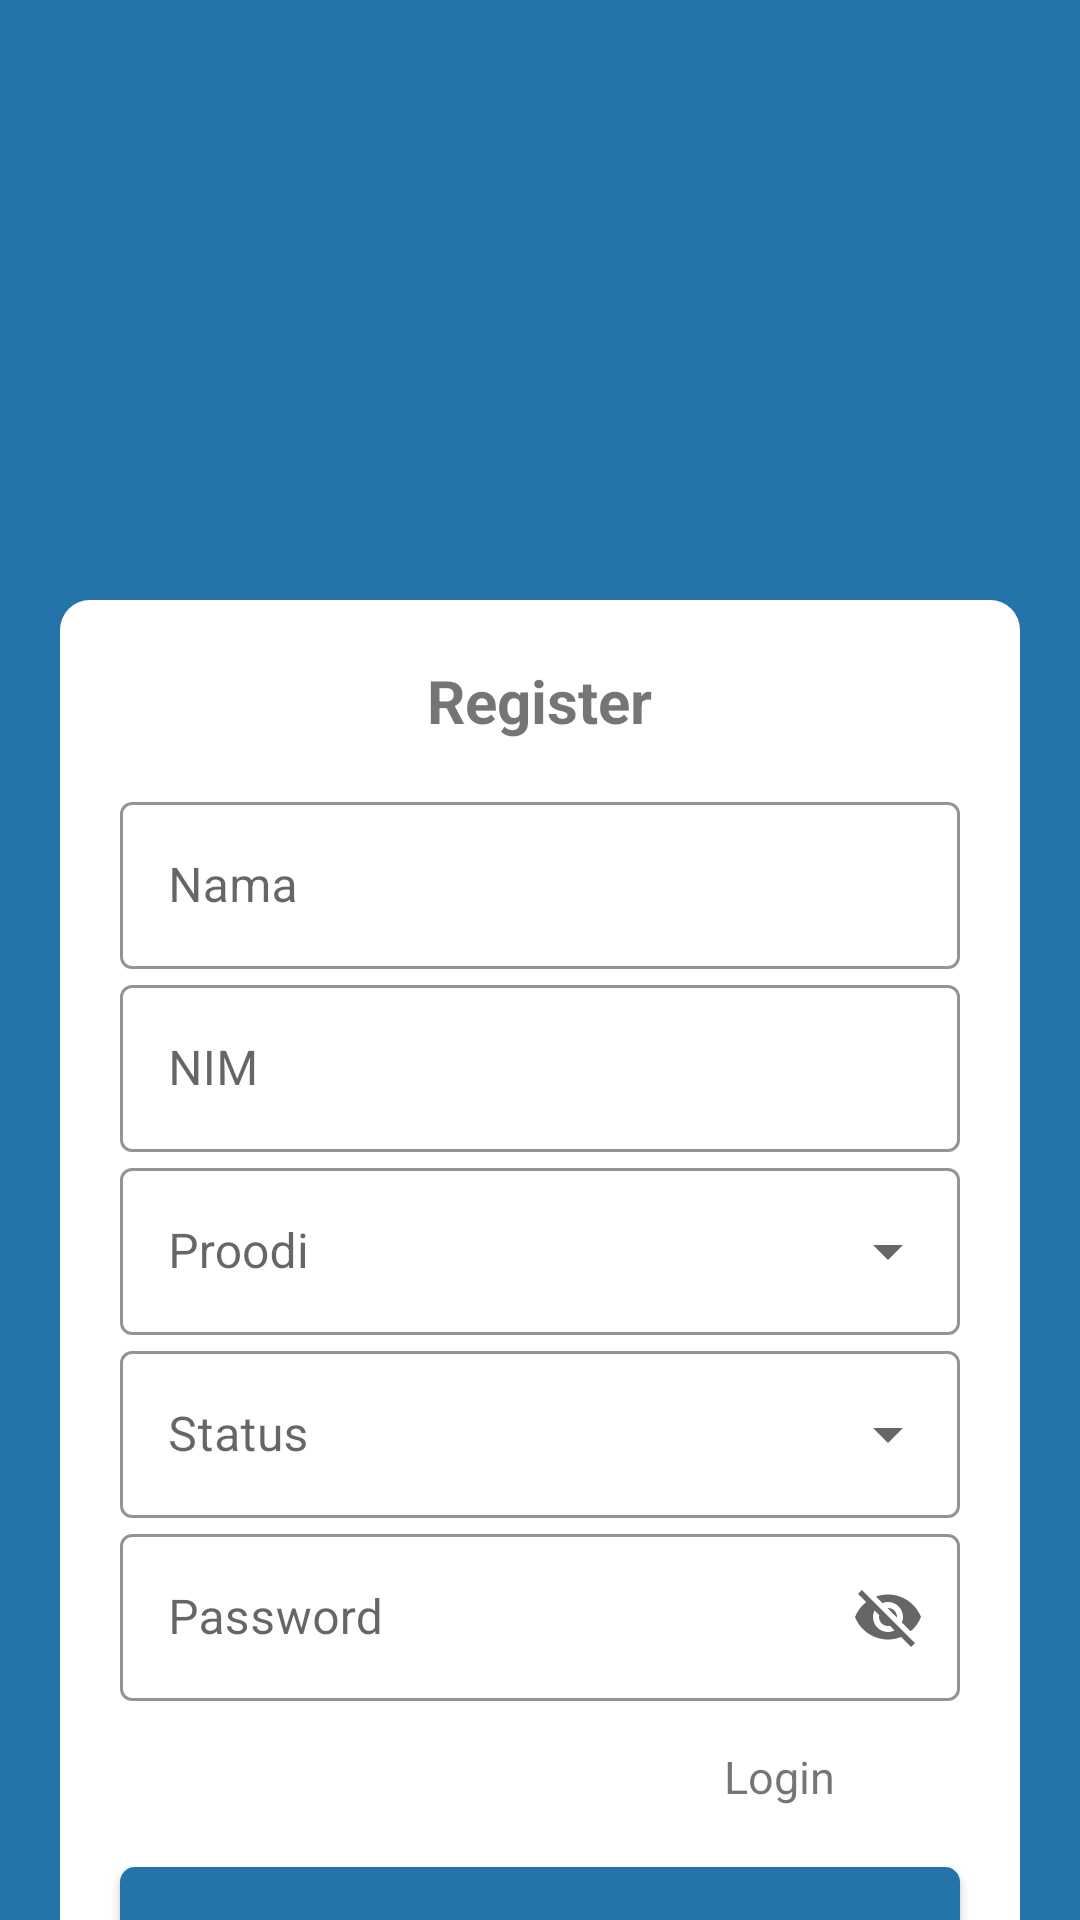

Layout XML and referenced resources for this Android screen:
<!-- AndroidManifest.xml: application theme AppTheme -->
<!-- res/layout/activity_register.xml -->
<?xml version="1.0" encoding="utf-8"?>
<androidx.core.widget.NestedScrollView
    xmlns:android="http://schemas.android.com/apk/res/android"
    xmlns:app="http://schemas.android.com/apk/res-auto"
    xmlns:tools="http://schemas.android.com/tools"
    android:layout_width="match_parent"
    android:layout_height="match_parent"
    tools:context=".RegisterActivity"
    android:background="#2574A9">

    <GridLayout
        android:layout_width="match_parent"
        android:layout_height="match_parent"
        android:background="@drawable/grid_putih"
        android:layout_marginTop="200dp"
        android:layout_marginBottom="200dp"
        android:layout_marginRight="20dp"
        android:layout_marginLeft="20dp">

        <LinearLayout
            android:layout_width="match_parent"
            android:layout_height="wrap_content"
            android:layout_marginTop="20dp"
            android:orientation="vertical"
            android:gravity="center">

            <TextView
                android:layout_width="wrap_content"
                android:layout_height="match_parent"
                android:text="Register"
                android:textSize="20dp"
                android:textStyle="bold"
                android:layout_marginBottom="15dp"/>

            <com.google.android.material.textfield.TextInputLayout
                app:boxStrokeColor="@color/color"
                app:hintTextColor="@color/color"
                android:layout_width="match_parent"
                android:layout_height="wrap_content"
                android:paddingLeft="10dp"
                android:paddingRight="10dp"
                android:layout_marginRight="10dp"
                android:layout_marginLeft="10dp"
                app:boxBackgroundMode="outline"
                style="@style/Widget.MaterialComponents.TextInputLayout.OutlinedBox"
                android:hint="Nama">
                <com.google.android.material.textfield.TextInputEditText
                    android:id="@+id/namaregister"
                    android:layout_width="match_parent"
                    android:layout_height="wrap_content"
                    android:inputType="text"/>
            </com.google.android.material.textfield.TextInputLayout>

            <com.google.android.material.textfield.TextInputLayout
                app:boxStrokeColor="@color/color"
                app:hintTextColor="@color/color"
                android:layout_width="match_parent"
                android:layout_height="wrap_content"
                android:paddingLeft="10dp"
                android:paddingRight="10dp"
                android:layout_marginRight="10dp"
                android:layout_marginLeft="10dp"
                app:boxBackgroundMode="outline"
                style="@style/Widget.MaterialComponents.TextInputLayout.OutlinedBox"
                android:hint="NIM">
                <com.google.android.material.textfield.TextInputEditText
                    android:id="@+id/nimregister"
                    android:layout_width="match_parent"
                    android:layout_height="wrap_content"
                    android:maxLength="12"
                    android:inputType="text"/>
            </com.google.android.material.textfield.TextInputLayout>

            <com.google.android.material.textfield.TextInputLayout
                android:id="@+id/prodi"
                app:boxStrokeColor="@color/color"
                app:hintTextColor="@color/color"
                android:layout_width="match_parent"
                android:layout_height="wrap_content"
                android:paddingLeft="10dp"
                android:paddingRight="10dp"
                android:hint="Proodi"
                style="@style/Widget.MaterialComponents.TextInputLayout.OutlinedBox.ExposedDropdownMenu"
                android:layout_marginRight="10dp"
                android:layout_marginLeft="10dp"
                app:boxBackgroundMode="outline"
                app:endIconMode="dropdown_menu"
                app:counterMaxLength="30">
                <AutoCompleteTextView
                    android:inputType="text"
                    android:id="@+id/prodiregister"
                    android:layout_width="match_parent"
                    android:layout_height="match_parent"/>
            </com.google.android.material.textfield.TextInputLayout>

            <com.google.android.material.textfield.TextInputLayout
                android:id="@+id/status"
                app:boxStrokeColor="@color/color"
                app:hintTextColor="@color/color"
                android:layout_width="match_parent"
                android:layout_height="wrap_content"
                android:paddingLeft="10dp"
                android:paddingRight="10dp"
                android:hint="Status"
                style="@style/Widget.MaterialComponents.TextInputLayout.OutlinedBox.ExposedDropdownMenu"
                android:layout_marginRight="10dp"
                android:layout_marginLeft="10dp"
                app:boxBackgroundMode="outline"
                app:endIconMode="dropdown_menu"
                app:counterMaxLength="30">
                <AutoCompleteTextView
                    android:inputType="text"
                    android:id="@+id/statusregister"
                    android:layout_width="match_parent"
                    android:layout_height="match_parent"/>
            </com.google.android.material.textfield.TextInputLayout>

            <com.google.android.material.textfield.TextInputLayout
                app:boxStrokeColor="@color/color"
                app:hintTextColor="@color/color"
                android:layout_width="match_parent"
                android:layout_height="wrap_content"
                app:endIconMode="password_toggle"
                android:paddingLeft="10dp"
                android:paddingRight="10dp"
                android:layout_marginRight="10dp"
                android:layout_marginLeft="10dp"
                app:boxBackgroundMode="outline"
                style="@style/Widget.MaterialComponents.TextInputLayout.OutlinedBox"
                android:hint="Password">
                <com.google.android.material.textfield.TextInputEditText
                    android:id="@+id/passwordregister"
                    android:layout_width="match_parent"
                    android:layout_height="wrap_content"
                    android:maxLength="20"
                    android:inputType="text"
                    android:layout_marginBottom="15dp"/>
            </com.google.android.material.textfield.TextInputLayout>

            <TextView
                android:layout_width="wrap_content"
                android:layout_height="match_parent"
                android:text="Login"
                android:textSize="15dp"
                android:id="@+id/loginsudah"
                android:layout_marginLeft="80dp">
            </TextView>

            <androidx.appcompat.widget.AppCompatButton
                android:onClick="register"
                android:id="@+id/buttonregister"
                android:layout_marginTop="20dp"
                android:layout_width="match_parent"
                android:layout_height="53dp"
                android:text="Register "
                android:textColor="#FFFF"
                android:layout_marginRight="20dp"
                android:layout_marginLeft="20dp"
                android:background="@drawable/grid_hijau"
                android:layout_marginBottom="25dp">
            </androidx.appcompat.widget.AppCompatButton>

            <ProgressBar
                android:visibility="gone"
                android:id="@+id/loading"
                android:layout_width="wrap_content"
                android:layout_height="wrap_content"
                android:layout_centerHorizontal="true"
                android:layout_centerVertical="true" />

        </LinearLayout>


    </GridLayout>

</androidx.core.widget.NestedScrollView>
<!-- resources referenced by this layout -->
<resources>
  <color name="color" tools:override="true">#2574A9</color>
  <!-- drawable grid_hijau (drawable) -->
  <?xml version="1.0" encoding="utf-8"?>
  <shape xmlns:android="http://schemas.android.com/apk/res/android">
  
      android:shape="rectangle">
      <corners
          android:radius="5dp"/>
      <solid android:color="#2574A9"/>
  
  </shape>
  <!-- drawable grid_putih (drawable) -->
  <?xml version="1.0" encoding="utf-8"?>
  <shape xmlns:android="http://schemas.android.com/apk/res/android">
  
      <corners
          android:radius="10dp"
          android:bottomRightRadius="10dp"
          android:topLeftRadius="10dp"/>
      <solid android:color="#FFFFFF"/>
  
  </shape>
  <style name="AppTheme" parent="Theme.MaterialComponents.Light.NoActionBar">
          <item name="colorPrimary">@color/colorPrimary</item>
          <item name="colorPrimaryDark">@color/colorPrimaryDark</item>
          <item name="colorAccent">@color/colorAccent</item>
      </style>
  <color name="colorPrimary">#FFFF</color>
  <color name="colorPrimaryDark">#2574A9</color>
  <color name="colorAccent">#FFFF</color>
</resources>
